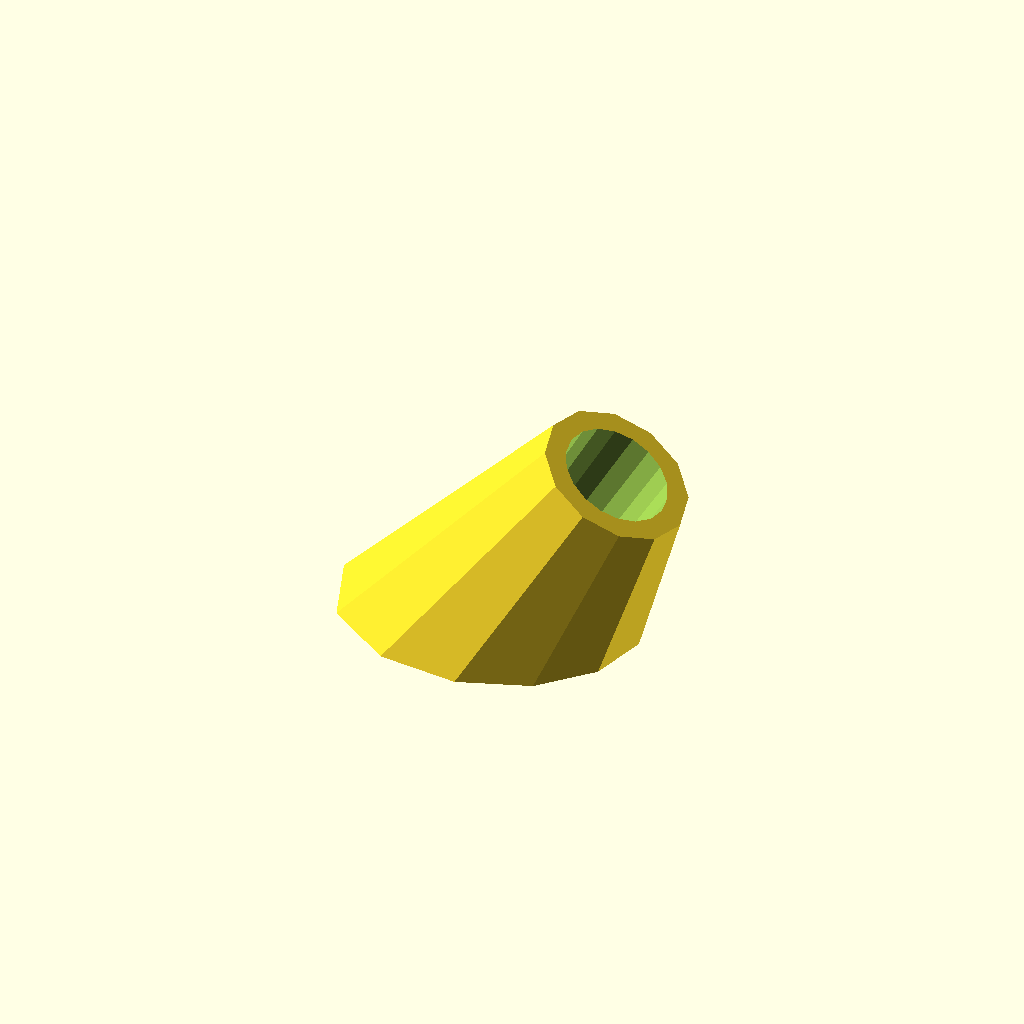
Cell 1 — every parameter at its default value.
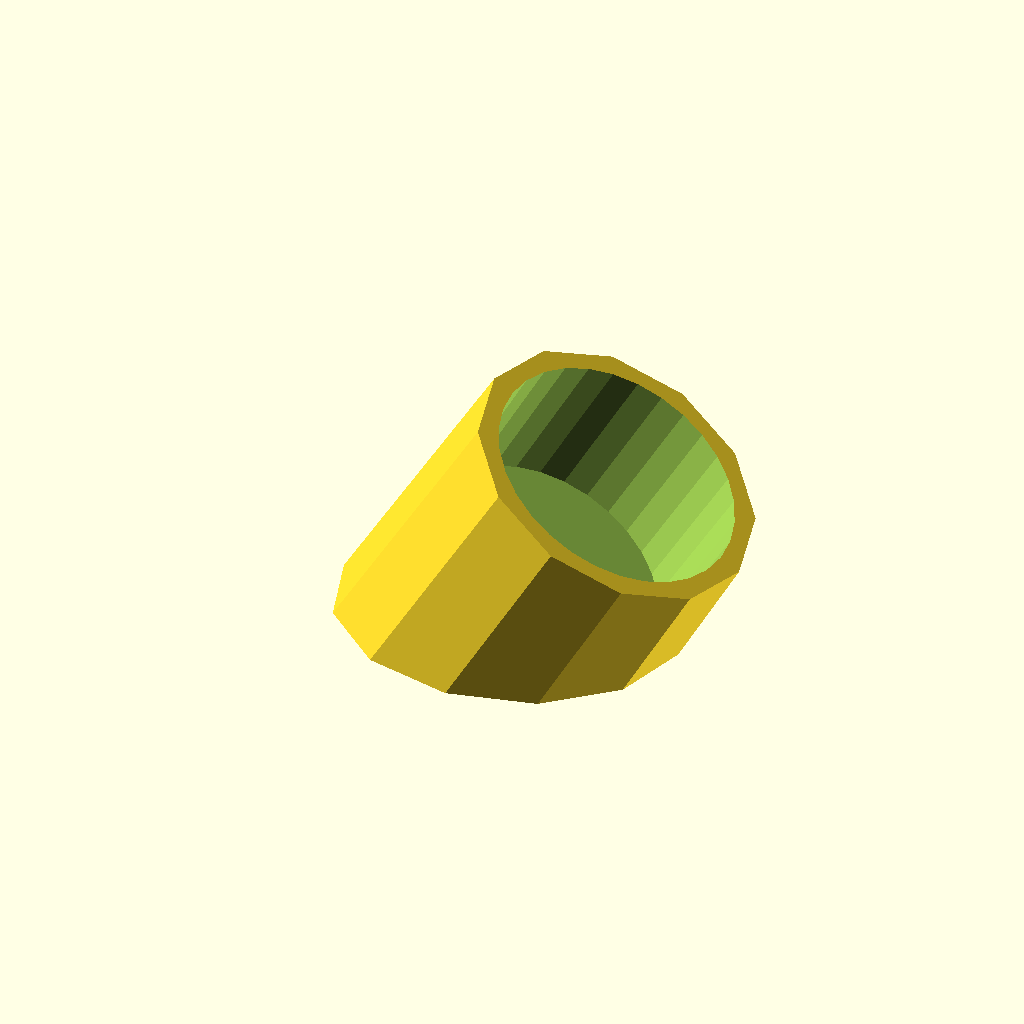
Cell 2 — inside_d set to 25, the other parameters unchanged.
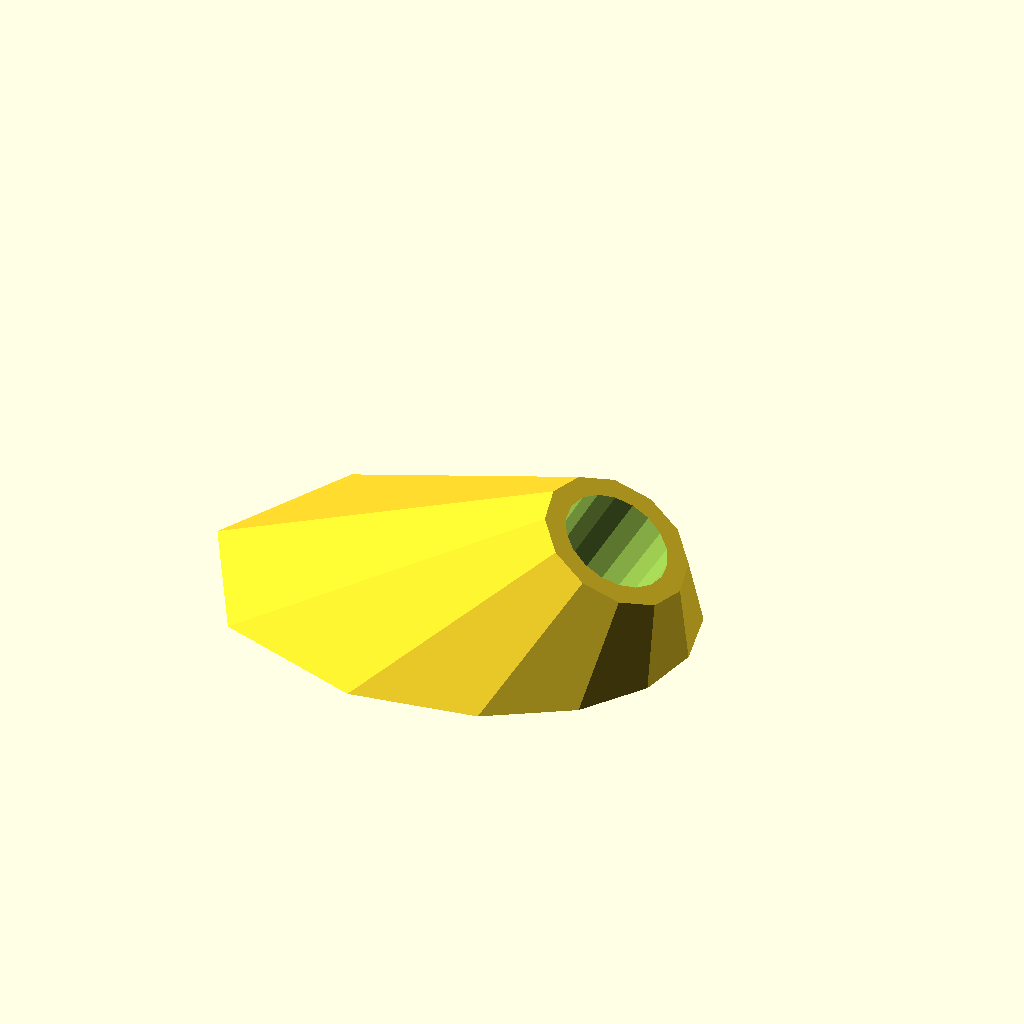
Cell 3: the same model with base_d = 60.
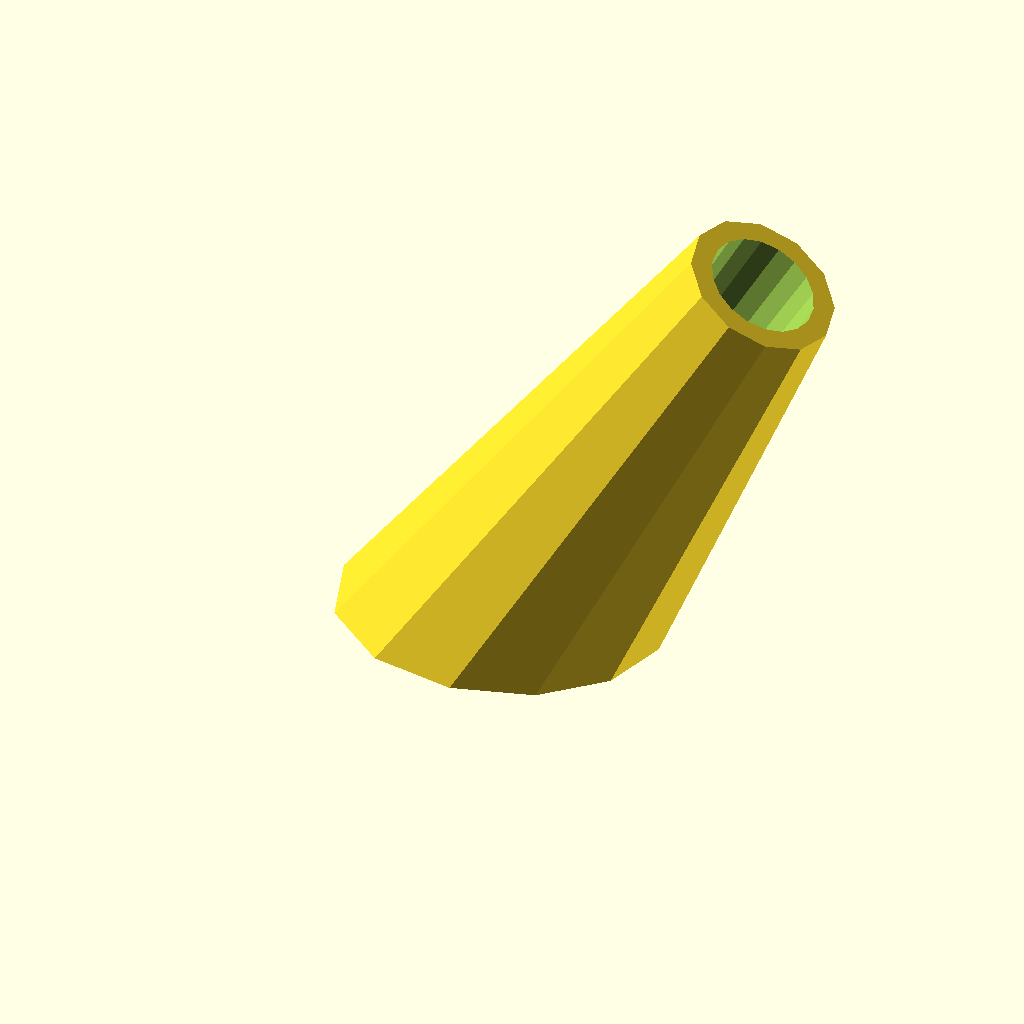
Cell 4 — base_h set to 60, the other parameters unchanged.
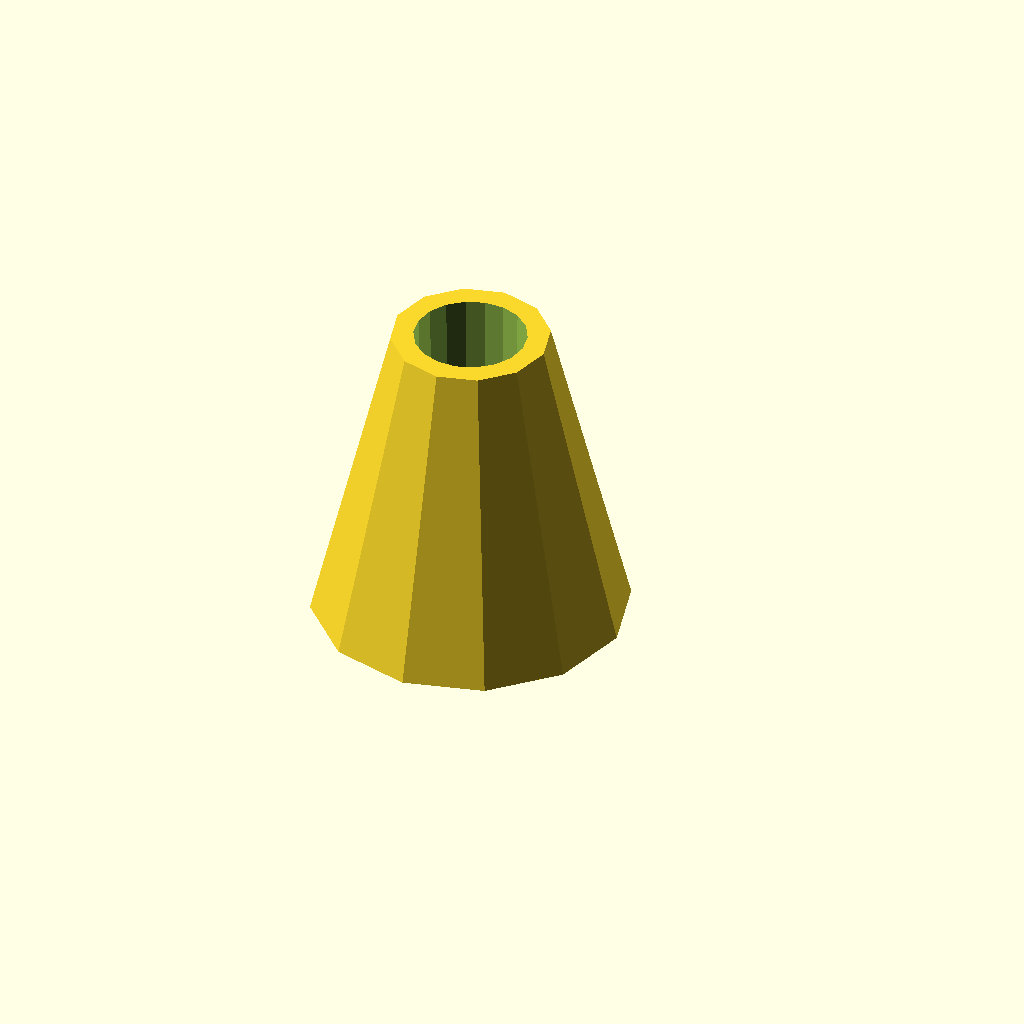
Cell 5: the same model with tilt = 0.
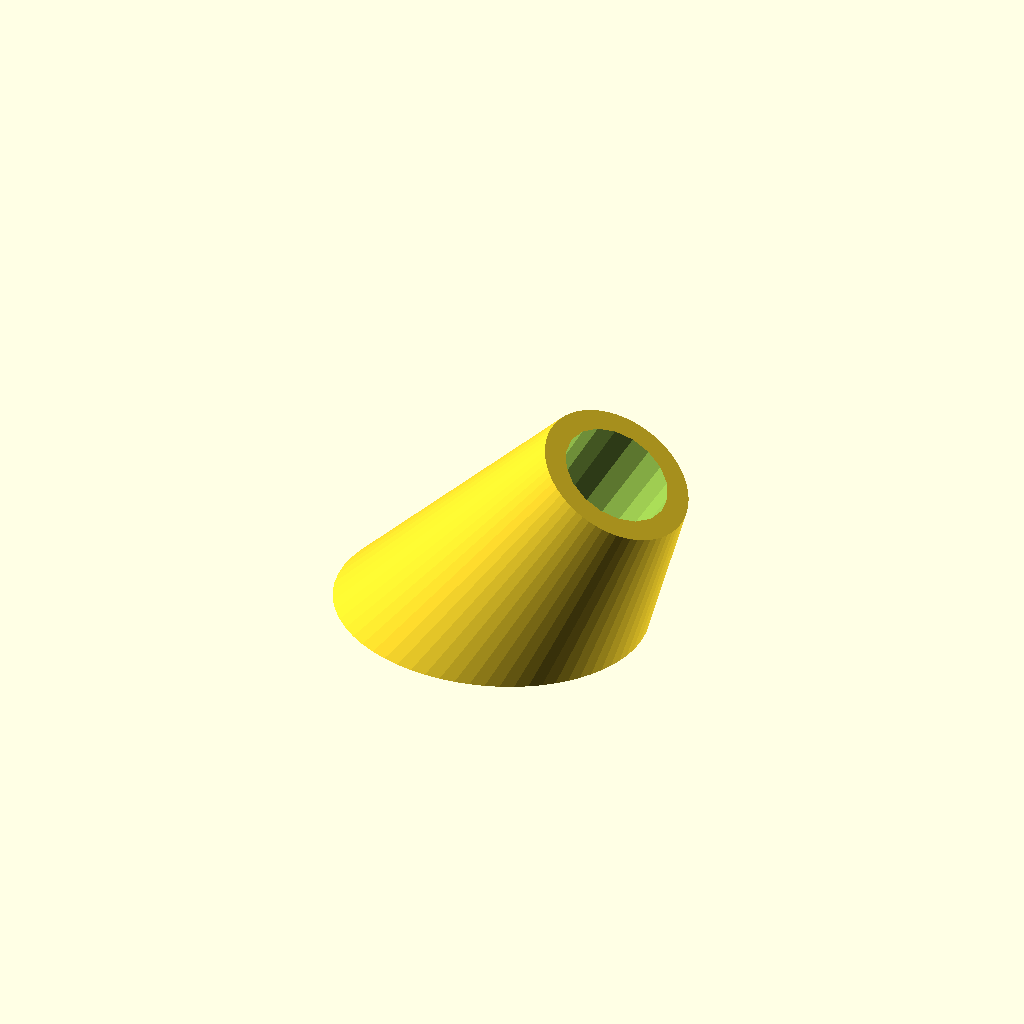
Cell 6: the same model with roundness = 64.
One fixed orthographic camera (rotation 55°, 0°, 25°; colour scheme Cornfield) for every cell.
OpenSCAD source file inputs/thingiverse/files/thing-1659824/files/customizable-bicycle-kickstand-tip.scad:
// Customizable Bicylce Kickstand Tip
// by HarlemSquirrel

// Inside diameter in mm
inside_d = 11; //[5:25]

// Base diameter in mm
base_d = 30; //[30:60]

// Base height in mm
base_h = 30; //[30:60]

// Tilt of the kickstand in degrees
tilt = 30; //[0:45]

// Roundness of the tip in number of sides
roundness=12; //[4:64]


module inside() {
  translate([0,0,base_h-15])
  //rotate([45,0,0])
  cylinder(d1=inside_d-1, d2=inside_d, h=22);
}

module outside() {
  difference() {
    cylinder(d1=base_d, d2=inside_d+4, h=base_h, $fn=roundness, $fs=100);
  }
}

module kickstand_tip() {
  difference() {outside();
    inside();
    
  }
}

module angled_kickstand_top() {
  difference() {
    translate([0,0,-sin(tilt)*base_d/2])
    rotate([0,tilt,0])
    kickstand_tip();
    
    translate([0,0,-base_d])
    cube(base_d*2, center=true);
  }
}

angled_kickstand_top();
Parameter table extracted from the source (name, type, default, range or options):
inside_d: number, default 11, range 5 to 25
base_d: number, default 30, range 30 to 60
base_h: number, default 30, range 30 to 60
tilt: number, default 30, range 0 to 45
roundness: number, default 12, range 4 to 64
